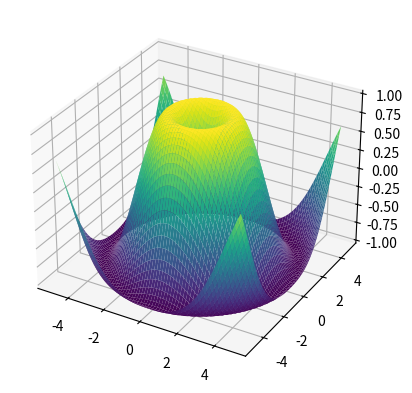

The matplotlib source for this figure:
import numpy as np
import matplotlib.pyplot as plt


fig = plt.figure()
ax = fig.add_subplot(projection='3d')
X = np.arange(-5, 5, 0.15)
Y = np.arange(-5, 5, 0.15)
X, Y = np.meshgrid(X, Y)
R = np.sqrt(X**2 + Y**2)
Z = np.sin(R)

ax.plot_surface(X, Y, Z, rstride=1, cstride=1, cmap='viridis')


plt.show()